Labelled photos from "FOD", an image-classification folder in pardhu-inst/FOD_Dataset. The possible labels are: concrete, metal, plastic.

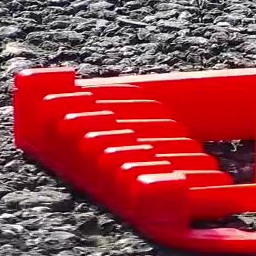
Label: plastic

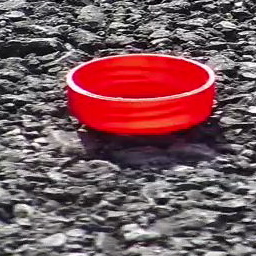
Label: plastic

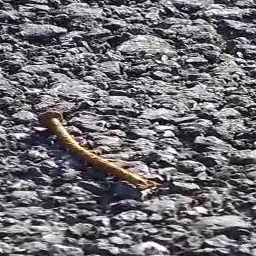
Label: metal

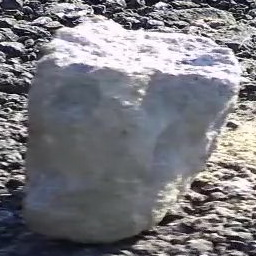
Label: concrete

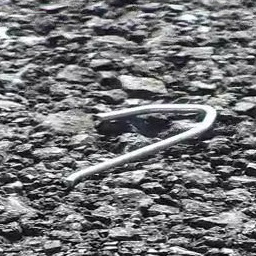
Label: metal

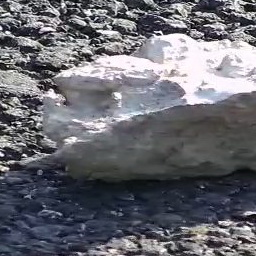
Label: concrete
